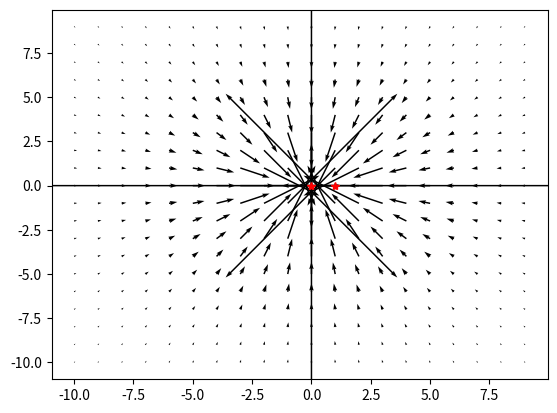

Source code (Python):
"""
Programme simulant un sytème gravitationnel a N corps en 2D
"""
import numpy as np
import numpy.ma as ma  # masque
import matplotlib.pyplot as plt

def GRAVITYFIELD(body_list):
    return sum(_.Grav_x for _ in body_list) , sum(_.Grav_y for _ in body_list)

class AstralObject:
    def __init__(self):
        self.Mass = float()
        self.x = float(0)
        self.y = float(0)
        self.Vx = float(0)
        self.Vy = float(0)
        self.Ax = float(0)
        self.Ay = float(0)
        self.radius = float(0)
        self.IsMoving = True
        self.Distance = np.array(0)
        self.msk_Distance = np.array(0)
        self.Grav_x = np.array(0)
        self.Grav_y = np.array(0)
        self.ix = float()  # Indice de la position
        self.iy = float()
        self.setPos(0,0)
        self.setMass(1)
    def __repr__(self):
        txt = """Astral Body
            - Pos = ({} , {})
            - Mass = {}
        """.format(self.x,self.y,self.Mass)
        return txt
    def getDistance(self):
        self.Distance = np.sqrt((X-self.x)**2 + (Y-self.y)**2)
        if self.radius != 0: msk_value = self.radius
        else:                msk_value = 1e-6
        self.msk_Distance = ma.masked_less(np.sqrt((X-self.x)**2 + (Y-self.y)**2),msk_value)
        self.getGravityfield()
    def getGravityfield(self):
    # Champs de gravite induit de la presence de ce corps
        self.Grav_x = -G*self.Mass/self.Distance**3 * (X-self.x)
        self.Grav_y = -G*self.Mass/self.Distance**3 * (Y-self.y)
    def getPosIndic(self):
        self.ix = np.where( abs(X[0,:]-self.x) == min(abs(X[0,:]-self.x)))
        self.iy = np.where( abs(Y[:,0]-self.y) == min(abs(Y[:,0]-self.y)))
    def setPos(self,x,y):
        self.x = x
        self.y = y
        self.getDistance()
        self.getPosIndic()
    def setRadius(self,r):
        self.radius = r
    def setVel(self,Vx,Vy):
        self.Vx = Vx
        self.Vy = Vy
    def getAcc(self):
    # Gravité des autres corps - celle de lui meme / par sa masse
        self.Ax = (GRAV_x[self.ix, self.iy] - self.Grav_x[self.ix, self.iy])/self.Mass
        self.Ay = (GRAV_y[self.ix, self.iy] - self.Grav_y[self.ix, self.iy])/self.Mass
    def setMass(self,m):
        self.Mass = m
        self.getGravityfield()
    def refresh(self,dt):
        self.getAcc()
        self.setVel( self.Vx+self.Ax*dt , self.Vy+self.Ay*dt )
        self.setPos( self.x+self.Vx*dt , self.y+self.Vy*dt )

########################################################################################################################
########################################################################################################################
# Global Parametres
G = 1  # Constante Gravitationnelle
Body = list()

# Maillage
dx, x_range = 1, 10
dy, y_range = 1, 10
dt, tf = 0.1, 10
X,Y = np.meshgrid(
    np.arange(-x_range,x_range,dx),
    np.arange(-y_range,y_range,dy))
t = np.arange(0,tf,dt)
Nt, Nx, Ny = len(t), len(X), len(Y)


# Testing
for _ in np.arange(2): Body.append(AstralObject())  # Ajout des corps celestes
# 2 corps a et b
Body[0].setPos(0,0)
Body[0].setMass(1)
Body[0].IsMoving = False
Body[0].radius = 1.5
Body[1].setPos(1,0)
Body[1].setMass(0)
a,b = Body[0],Body[1]
Body[1].radius = 1.5

# Simulation
GRAV_x , GRAV_y = GRAVITYFIELD(Body)
a.getAcc()
b.getAcc()


# Plotting
msk_outside_value = 0.1
msk_Grav_x = ma.masked_outside(Body[0].Grav_x,msk_outside_value,-msk_outside_value,True)  # Masque les valeurs hors des limites
msk_Grav_y = ma.masked_outside(Body[0].Grav_y,msk_outside_value,-msk_outside_value,True)
plt.figure(1)
plt.quiver(X,Y,Body[0].Grav_x,Body[0].Grav_y)
#plt.quiver(X,Y,msk_Grav_x,msk_Grav_y)
plt.plot(Body[0].x,Body[0].y,"r*")
plt.plot(Body[1].x,Body[1].y,"r*")
plt.show()
